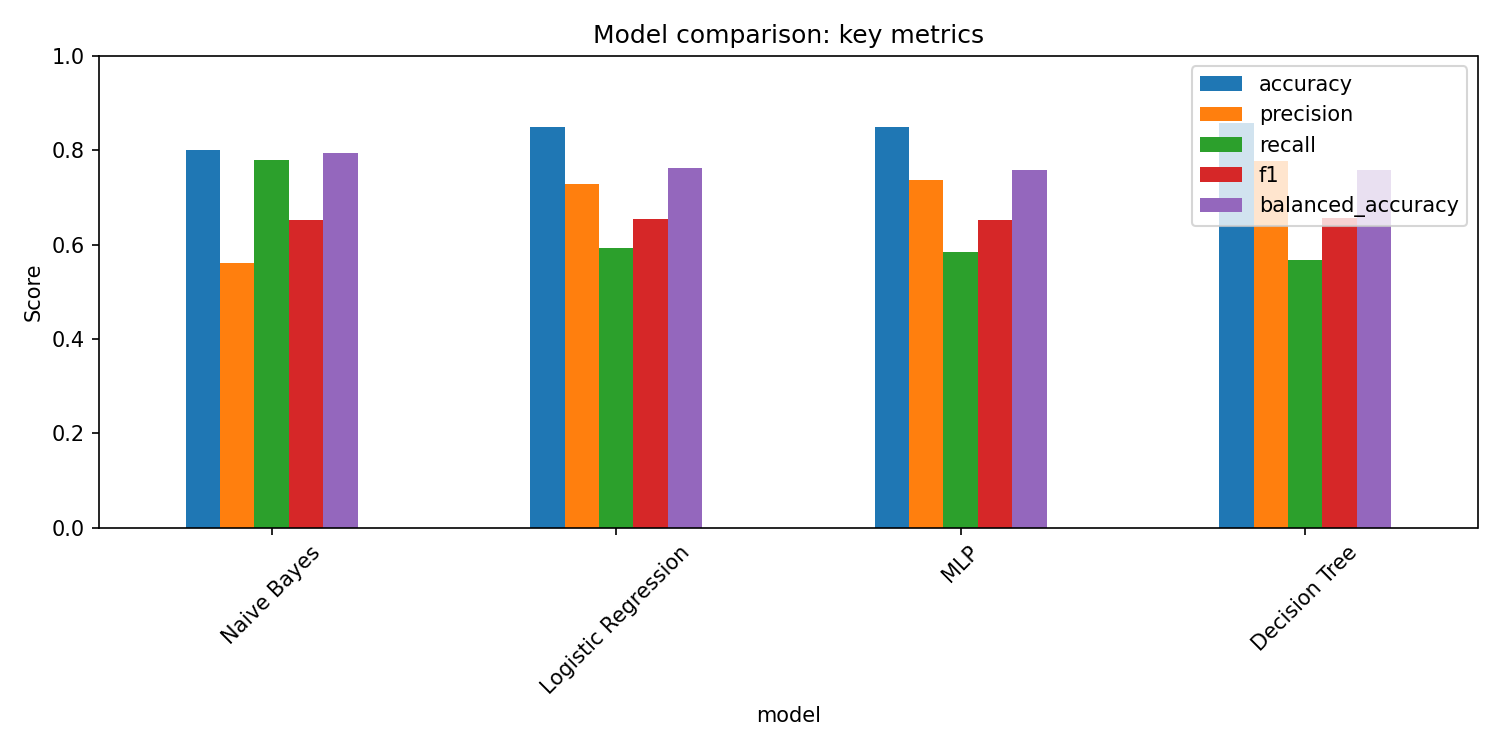

Source data for this figure (header and first rows):
model, accuracy, precision, recall, f1, balanced_accuracy, mcc, tn, fp, fn, tp, support
Naive Bayes, 0.8006, 0.562, 0.7796, 0.6531, 0.7935, 0.532, 4990, 1191, 432, 1528, 8141
Logistic Regression, 0.8492, 0.7296, 0.5934, 0.6545, 0.7618, 0.5642, 5750, 431, 797, 1163, 8141
MLP, 0.8499, 0.7381, 0.5837, 0.6519, 0.759, 0.5641, 5775, 406, 816, 1144, 8141
Decision Tree, 0.8569, 0.7782, 0.5673, 0.6562, 0.758, 0.58, 5864, 317, 848, 1112, 8141
